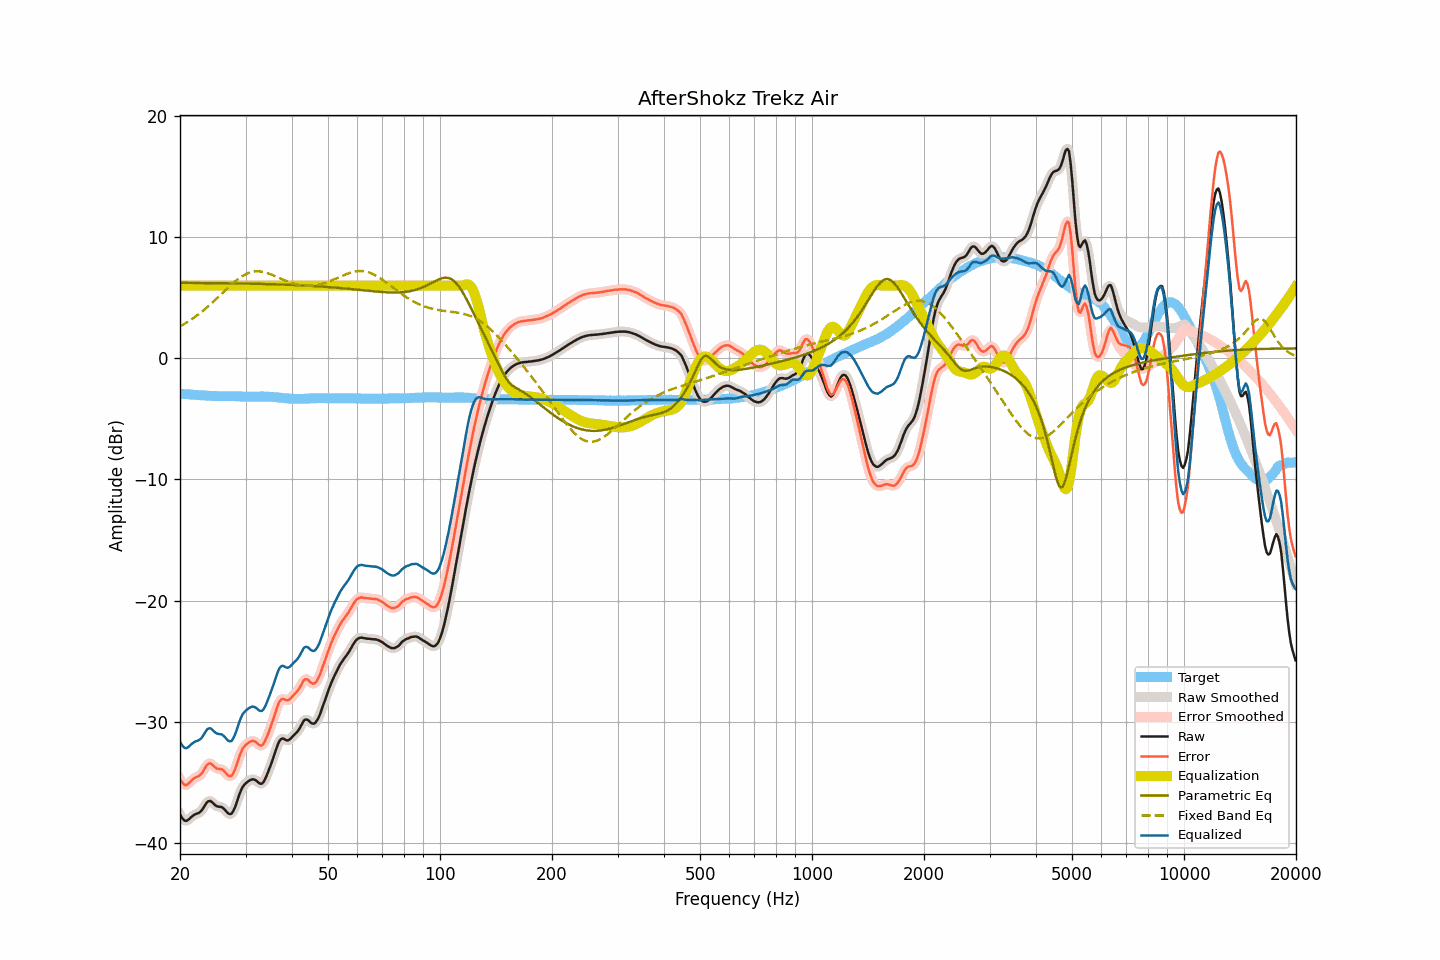

Source data for this figure (header and first rows):
frequency, raw, smoothed, error, error_smoothed, equalization, parametric_eq, fixed_band_eq, equalized_raw, equalized_smoothed, target
20.00, -37.64, -37.64, -34.72, -34.72, 6.00, 6.23, 2.63, -31.64, -31.64, -2.92
20.20, -37.87, -37.88, -34.94, -34.95, 6.00, 6.23, 2.71, -31.87, -31.88, -2.93
20.40, -38.05, -38.06, -35.10, -35.11, 6.00, 6.23, 2.78, -32.05, -32.06, -2.94
20.61, -38.17, -38.15, -35.22, -35.20, 6.00, 6.23, 2.86, -32.17, -32.15, -2.95
20.81, -38.17, -38.17, -35.21, -35.21, 6.00, 6.23, 2.94, -32.17, -32.17, -2.96
21.02, -38.10, -38.11, -35.13, -35.13, 6.00, 6.22, 3.03, -32.10, -32.11, -2.97
21.23, -37.99, -37.99, -35.01, -35.01, 6.00, 6.22, 3.11, -31.99, -31.99, -2.98
21.44, -37.86, -37.87, -34.87, -34.88, 6.00, 6.22, 3.20, -31.86, -31.87, -2.99
21.66, -37.76, -37.76, -34.75, -34.76, 6.00, 6.22, 3.29, -31.76, -31.76, -3.00
21.87, -37.66, -37.67, -34.65, -34.66, 6.00, 6.22, 3.39, -31.66, -31.67, -3.01
22.09, -37.60, -37.61, -34.58, -34.59, 6.00, 6.22, 3.48, -31.60, -31.61, -3.02
22.31, -37.56, -37.56, -34.53, -34.53, 6.00, 6.22, 3.58, -31.56, -31.56, -3.03
22.54, -37.50, -37.49, -34.45, -34.45, 6.00, 6.22, 3.68, -31.50, -31.49, -3.04
22.76, -37.39, -37.38, -34.34, -34.33, 6.00, 6.22, 3.79, -31.39, -31.38, -3.05
22.99, -37.22, -37.21, -34.17, -34.16, 6.00, 6.22, 3.89, -31.22, -31.21, -3.05
23.22, -37.01, -37.00, -33.95, -33.94, 6.00, 6.21, 4.00, -31.01, -31.00, -3.06
23.45, -36.78, -36.80, -33.71, -33.73, 6.00, 6.21, 4.11, -30.78, -30.80, -3.07
23.69, -36.62, -36.63, -33.54, -33.55, 6.00, 6.21, 4.23, -30.62, -30.63, -3.08
23.92, -36.54, -36.54, -33.45, -33.45, 6.00, 6.21, 4.34, -30.54, -30.54, -3.09
24.16, -36.54, -36.56, -33.43, -33.46, 6.00, 6.21, 4.46, -30.54, -30.56, -3.10
24.40, -36.65, -36.64, -33.53, -33.53, 6.00, 6.21, 4.58, -30.65, -30.64, -3.11
24.65, -36.77, -36.77, -33.66, -33.66, 6.00, 6.21, 4.70, -30.77, -30.77, -3.11
24.89, -36.90, -36.89, -33.78, -33.77, 6.00, 6.21, 4.83, -30.90, -30.89, -3.11
25.14, -36.97, -36.96, -33.86, -33.85, 6.00, 6.20, 4.95, -30.97, -30.96, -3.11
25.39, -37.00, -37.00, -33.88, -33.88, 6.00, 6.20, 5.08, -31.00, -31.00, -3.12
25.65, -37.02, -37.02, -33.90, -33.90, 6.00, 6.20, 5.21, -31.02, -31.02, -3.12
25.91, -37.04, -37.06, -33.92, -33.94, 6.00, 6.20, 5.33, -31.04, -31.06, -3.12
26.16, -37.15, -37.15, -34.02, -34.03, 6.00, 6.20, 5.46, -31.15, -31.15, -3.12
26.43, -37.27, -37.28, -34.15, -34.16, 6.00, 6.20, 5.59, -31.27, -31.28, -3.12
26.69, -37.43, -37.43, -34.31, -34.31, 6.00, 6.19, 5.72, -31.43, -31.43, -3.12
26.96, -37.56, -37.56, -34.44, -34.44, 6.00, 6.19, 5.84, -31.56, -31.56, -3.12
27.23, -37.61, -37.62, -34.49, -34.50, 6.00, 6.19, 5.96, -31.61, -31.62, -3.12
27.50, -37.59, -37.57, -34.47, -34.44, 6.00, 6.19, 6.09, -31.59, -31.57, -3.12
27.77, -37.40, -37.40, -34.28, -34.28, 6.00, 6.19, 6.20, -31.40, -31.40, -3.12
28.05, -37.12, -37.13, -33.99, -34.00, 6.00, 6.18, 6.32, -31.12, -31.13, -3.13
28.33, -36.78, -36.77, -33.65, -33.64, 6.00, 6.18, 6.43, -30.78, -30.77, -3.13
28.62, -36.38, -36.38, -33.24, -33.24, 6.00, 6.18, 6.53, -30.38, -30.38, -3.14
28.90, -35.98, -35.99, -32.84, -32.85, 6.00, 6.18, 6.63, -29.98, -29.99, -3.14
29.19, -35.64, -35.65, -32.49, -32.50, 6.00, 6.18, 6.72, -29.64, -29.65, -3.15
29.48, -35.37, -35.39, -32.21, -32.23, 6.00, 6.17, 6.81, -29.37, -29.39, -3.16
29.78, -35.21, -35.20, -32.04, -32.04, 6.00, 6.17, 6.89, -29.21, -29.20, -3.16
30.08, -35.07, -35.06, -31.90, -31.89, 6.00, 6.17, 6.95, -29.07, -29.06, -3.17
30.38, -34.97, -34.96, -31.79, -31.79, 6.00, 6.17, 7.02, -28.97, -28.96, -3.17
30.68, -34.86, -34.86, -31.69, -31.69, 6.00, 6.16, 7.06, -28.86, -28.86, -3.17
30.99, -34.80, -34.79, -31.62, -31.62, 6.00, 6.16, 7.11, -28.80, -28.79, -3.17
31.30, -34.74, -34.75, -31.57, -31.58, 6.00, 6.16, 7.14, -28.74, -28.75, -3.17
31.61, -34.76, -34.77, -31.59, -31.60, 6.00, 6.16, 7.17, -28.76, -28.77, -3.17
31.93, -34.82, -34.83, -31.66, -31.67, 6.00, 6.15, 7.18, -28.82, -28.83, -3.16
32.24, -34.93, -34.93, -31.76, -31.77, 6.00, 6.15, 7.18, -28.93, -28.93, -3.16
32.57, -35.04, -35.04, -31.88, -31.88, 6.00, 6.15, 7.18, -29.04, -29.04, -3.16
32.89, -35.11, -35.11, -31.96, -31.95, 6.00, 6.14, 7.17, -29.11, -29.11, -3.15
33.22, -35.10, -35.08, -31.95, -31.93, 6.00, 6.14, 7.15, -29.10, -29.08, -3.15
33.55, -34.96, -34.95, -31.81, -31.80, 6.00, 6.14, 7.12, -28.96, -28.95, -3.15
33.89, -34.71, -34.72, -31.55, -31.56, 6.00, 6.13, 7.09, -28.71, -28.72, -3.16
34.23, -34.42, -34.42, -31.25, -31.26, 6.00, 6.13, 7.05, -28.42, -28.42, -3.16
34.57, -34.08, -34.09, -30.92, -30.92, 6.00, 6.13, 7.01, -28.08, -28.09, -3.16
34.92, -33.73, -33.74, -30.56, -30.56, 6.00, 6.12, 6.96, -27.73, -27.74, -3.17
35.27, -33.37, -33.37, -30.19, -30.19, 6.00, 6.12, 6.91, -27.37, -27.37, -3.18
35.62, -33.00, -32.99, -29.80, -29.79, 6.00, 6.11, 6.85, -27.00, -26.99, -3.19
35.97, -32.59, -32.59, -29.39, -29.39, 6.00, 6.11, 6.79, -26.59, -26.59, -3.20
... 635 more rows
